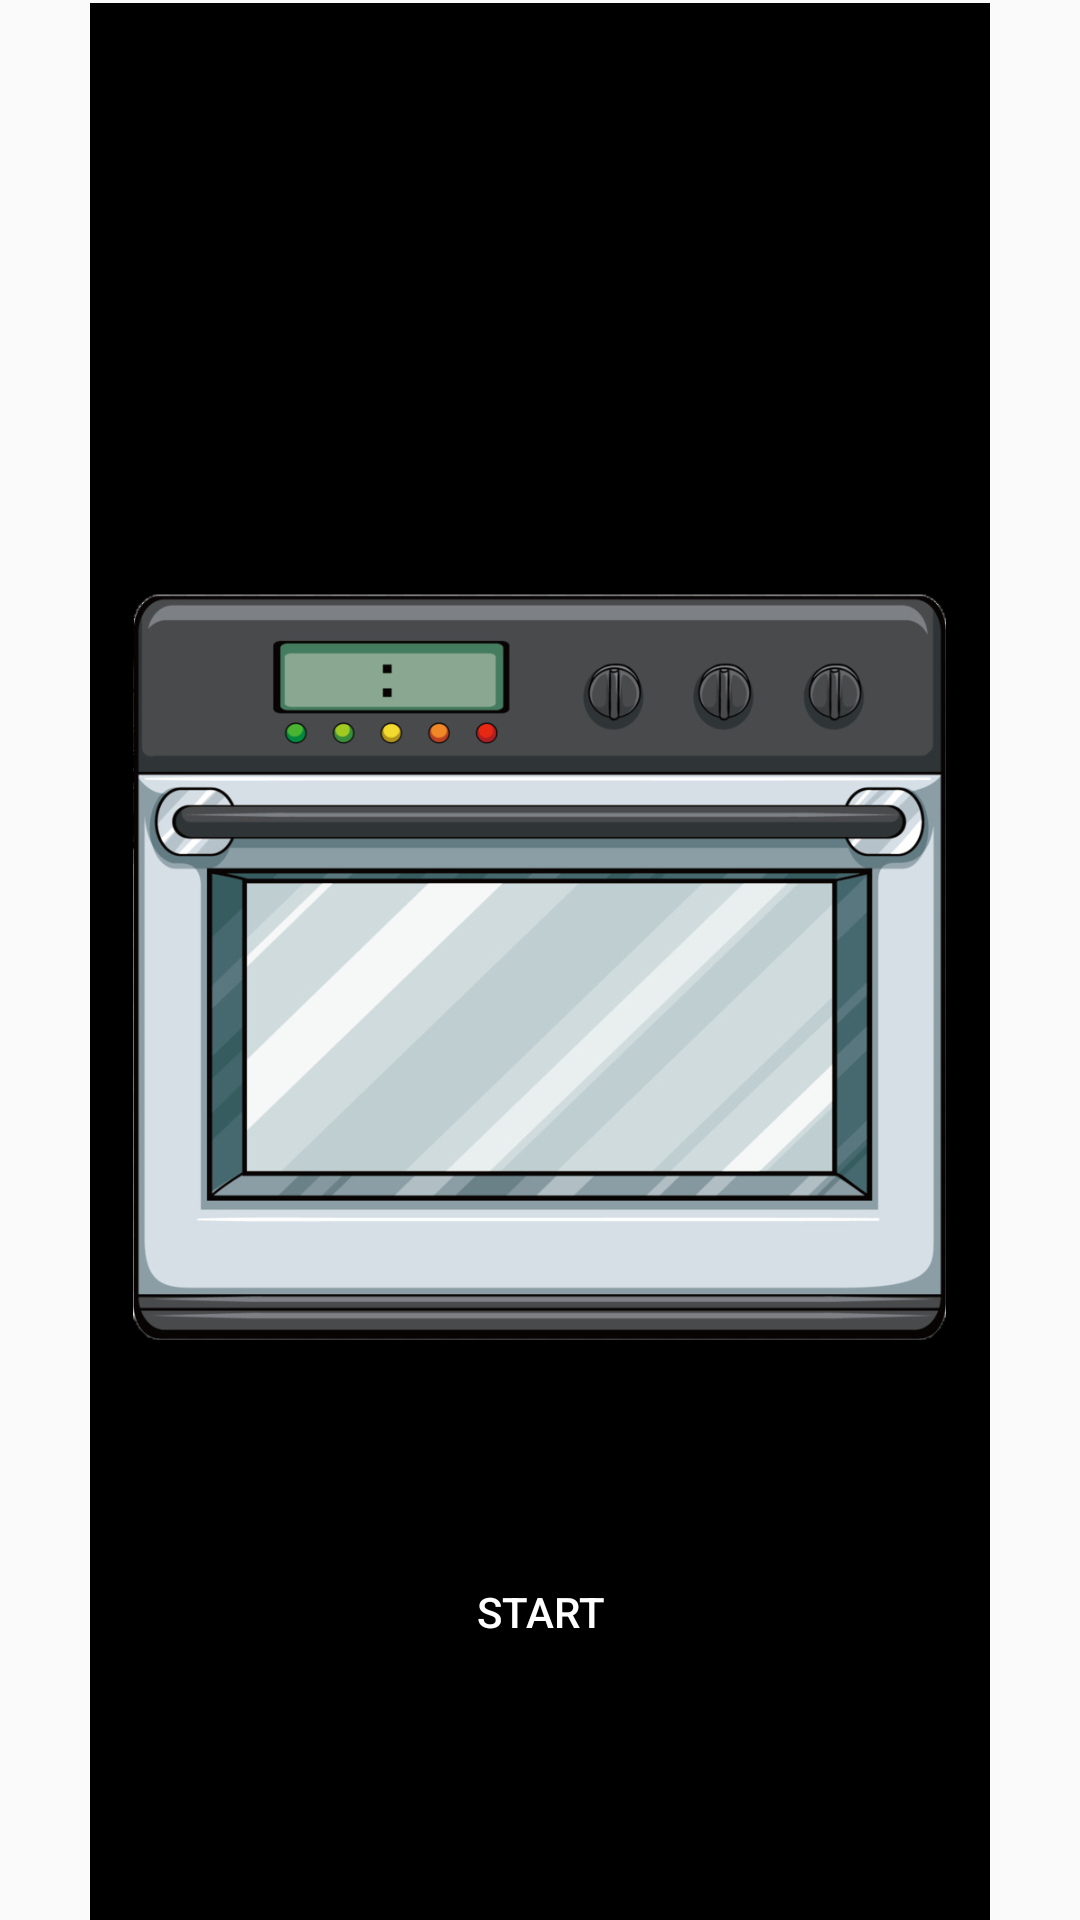

The Android layout XML behind this screen, and the referenced resources:
<!-- AndroidManifest.xml: application theme AppTheme -->
<!-- res/layout/layout_characteric_operation_button.xml -->
<?xml version="1.0" encoding="utf-8"?>
<LinearLayout xmlns:android="http://schemas.android.com/apk/res/android"
    android:layout_width="match_parent"
    android:layout_height="match_parent"
    xmlns:app="http://schemas.android.com/apk/res-auto"
    android:orientation="vertical">



        <Button
            android:id="@+id/btn"
            android:layout_width="1dp"
            android:layout_height="1dp"
            android:gravity="center"
            android:textSize="1sp"

            />
    <LinearLayout
        android:layout_width="300dp"
        android:layout_height="700dp"
        android:layout_gravity="center"
        android:gravity="center"

        android:orientation="vertical"
        android:background="@color/black">

        <ImageView
            android:id="@+id/image_alpnext"
            android:layout_width="match_parent"
            android:layout_height="wrap_content"
            android:layout_marginTop="-20dp"
            app:srcCompat="@drawable/alpnext"
            android:background="@color/white"/>

        <ImageView

            android:id="@+id/image_bakery"
            android:layout_width="271dp"
            android:layout_height="382dp"
            android:layout_marginTop="30dp"
            app:srcCompat="@drawable/bakery" />

        <Button
            android:id="@+id/NextPage"
            android:layout_width="200dp"
            android:layout_height="wrap_content"
            android:layout_marginTop="0dp"
            android:text="Start"

            android:textColor="@color/white"
            android:onClick="nextPage_Click"
            android:visibility="visible"
            style="@style/StartButton"/>

    </LinearLayout>




</LinearLayout>
<!-- resources referenced by this layout -->
<resources>
  <color name="black">#FF000000</color>
  <color name="white">#FFFFFFFF</color>
  <!-- drawable bakery: png bitmap (drawable, 195828 bytes) -->
  <style name="StartButton" parent="Widget.AppCompat.Button">
          <item name="android:background">@drawable/button_selector</item>
          <item name="android:textColor">@color/colorOnPrimary</item>
          <item name="android:paddingLeft">24dp</item>
          <item name="android:paddingRight">24dp</item>
      </style>
  <style name="AppTheme" parent="Theme.AppCompat.Light.NoActionBar">
          <item name="colorPrimary">@color/colorPrimary</item>
          <item name="colorPrimaryDark">@color/colorPrimaryDark</item>
          <item name="colorAccent">@color/colorAccent</item>
      </style>
  <color name="colorOnPrimary">@color/white</color>
  <color name="colorPrimary">#008080</color>
  <color name="colorPrimaryDark">#008080</color>
  <color name="colorAccent">#FF5722</color>
</resources>
